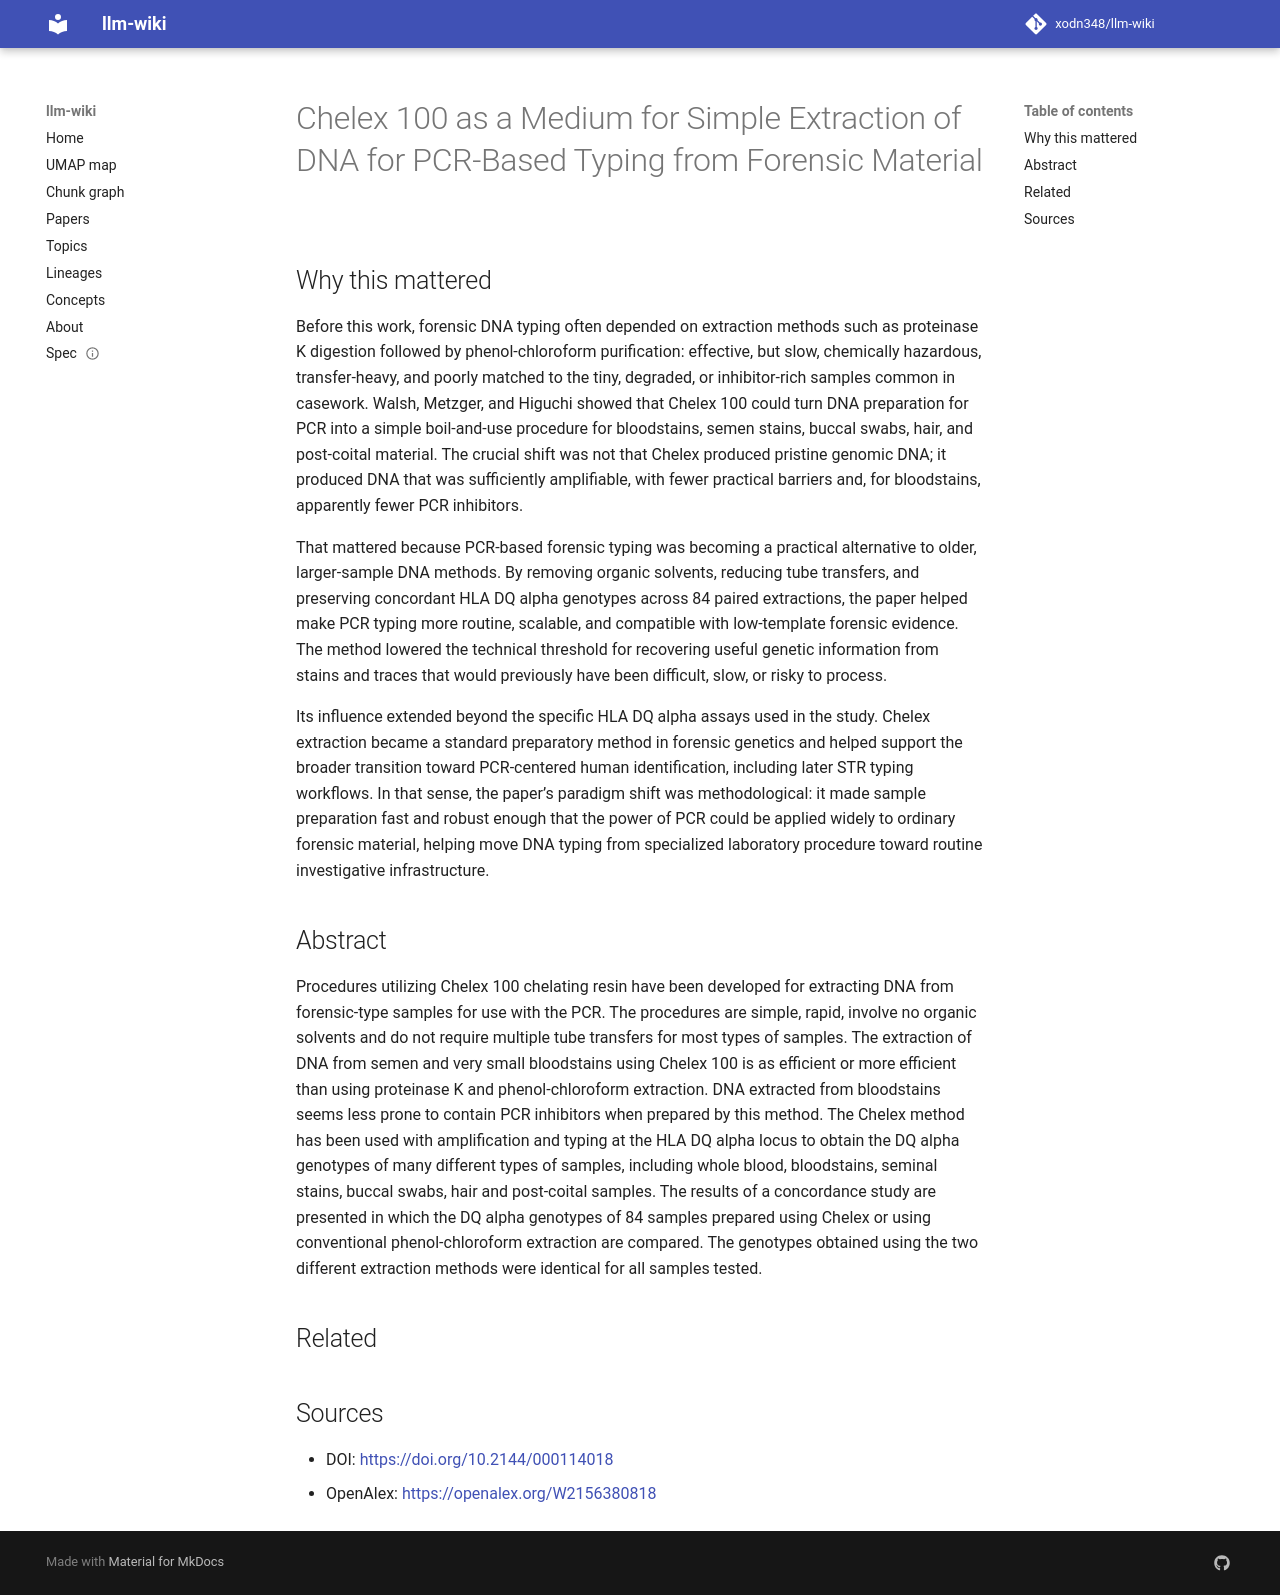

repository: xodn348/llm-wiki · page: paper/10_2144_000114018/index.html · generator: mkdocs

---
title: Chelex 100 as a Medium for Simple Extraction of DNA for PCR-Based Typing from
  Forensic Material
doi: 10.2144/000114018
openalex_id: https://openalex.org/W2156380818
year: 2013
venue: BioTechniques
authors: P. Sean Walsh, David A. Metzger, Russell Higuchi
citations: 5885
fleming_tier: true
concepts:
- Typing
- DNA extraction
- DNA
- Polymerase chain reaction
- DNA profiling
- Extraction (chemistry)
- Biology
- Computational biology
- Chromatography
- Genetics
---

# Chelex 100 as a Medium for Simple Extraction of DNA for PCR-Based Typing from Forensic Material

## Why this mattered

Before this work, forensic DNA typing often depended on extraction methods such as proteinase K digestion followed by phenol-chloroform purification: effective, but slow, chemically hazardous, transfer-heavy, and poorly matched to the tiny, degraded, or inhibitor-rich samples common in casework. Walsh, Metzger, and Higuchi showed that Chelex 100 could turn DNA preparation for PCR into a simple boil-and-use procedure for bloodstains, semen stains, buccal swabs, hair, and post-coital material. The crucial shift was not that Chelex produced pristine genomic DNA; it produced DNA that was sufficiently amplifiable, with fewer practical barriers and, for bloodstains, apparently fewer PCR inhibitors.

That mattered because PCR-based forensic typing was becoming a practical alternative to older, larger-sample DNA methods. By removing organic solvents, reducing tube transfers, and preserving concordant HLA DQ alpha genotypes across 84 paired extractions, the paper helped make PCR typing more routine, scalable, and compatible with low-template forensic evidence. The method lowered the technical threshold for recovering useful genetic information from stains and traces that would previously have been difficult, slow, or risky to process.

Its influence extended beyond the specific HLA DQ alpha assays used in the study. Chelex extraction became a standard preparatory method in forensic genetics and helped support the broader transition toward PCR-centered human identification, including later STR typing workflows. In that sense, the paper’s paradigm shift was methodological: it made sample preparation fast and robust enough that the power of PCR could be applied widely to ordinary forensic material, helping move DNA typing from specialized laboratory procedure toward routine investigative infrastructure.

## Abstract

Procedures utilizing Chelex 100 chelating resin have been developed for extracting DNA from forensic-type samples for use with the PCR. The procedures are simple, rapid, involve no organic solvents and do not require multiple tube transfers for most types of samples. The extraction of DNA from semen and very small bloodstains using Chelex 100 is as efficient or more efficient than using proteinase K and phenol-chloroform extraction. DNA extracted from bloodstains seems less prone to contain PCR inhibitors when prepared by this method. The Chelex method has been used with amplification and typing at the HLA DQ alpha locus to obtain the DQ alpha genotypes of many different types of samples, including whole blood, bloodstains, seminal stains, buccal swabs, hair and post-coital samples. The results of a concordance study are presented in which the DQ alpha genotypes of 84 samples prepared using Chelex or using conventional phenol-chloroform extraction are compared. The genotypes obtained using the two different extraction methods were identical for all samples tested.


## Related



## Sources

- DOI: [https://doi.org/10.2144/000114018](https://doi.org/10.2144/000114018)
- OpenAlex: [https://openalex.org/W2156380818](https://openalex.org/W2156380818)
